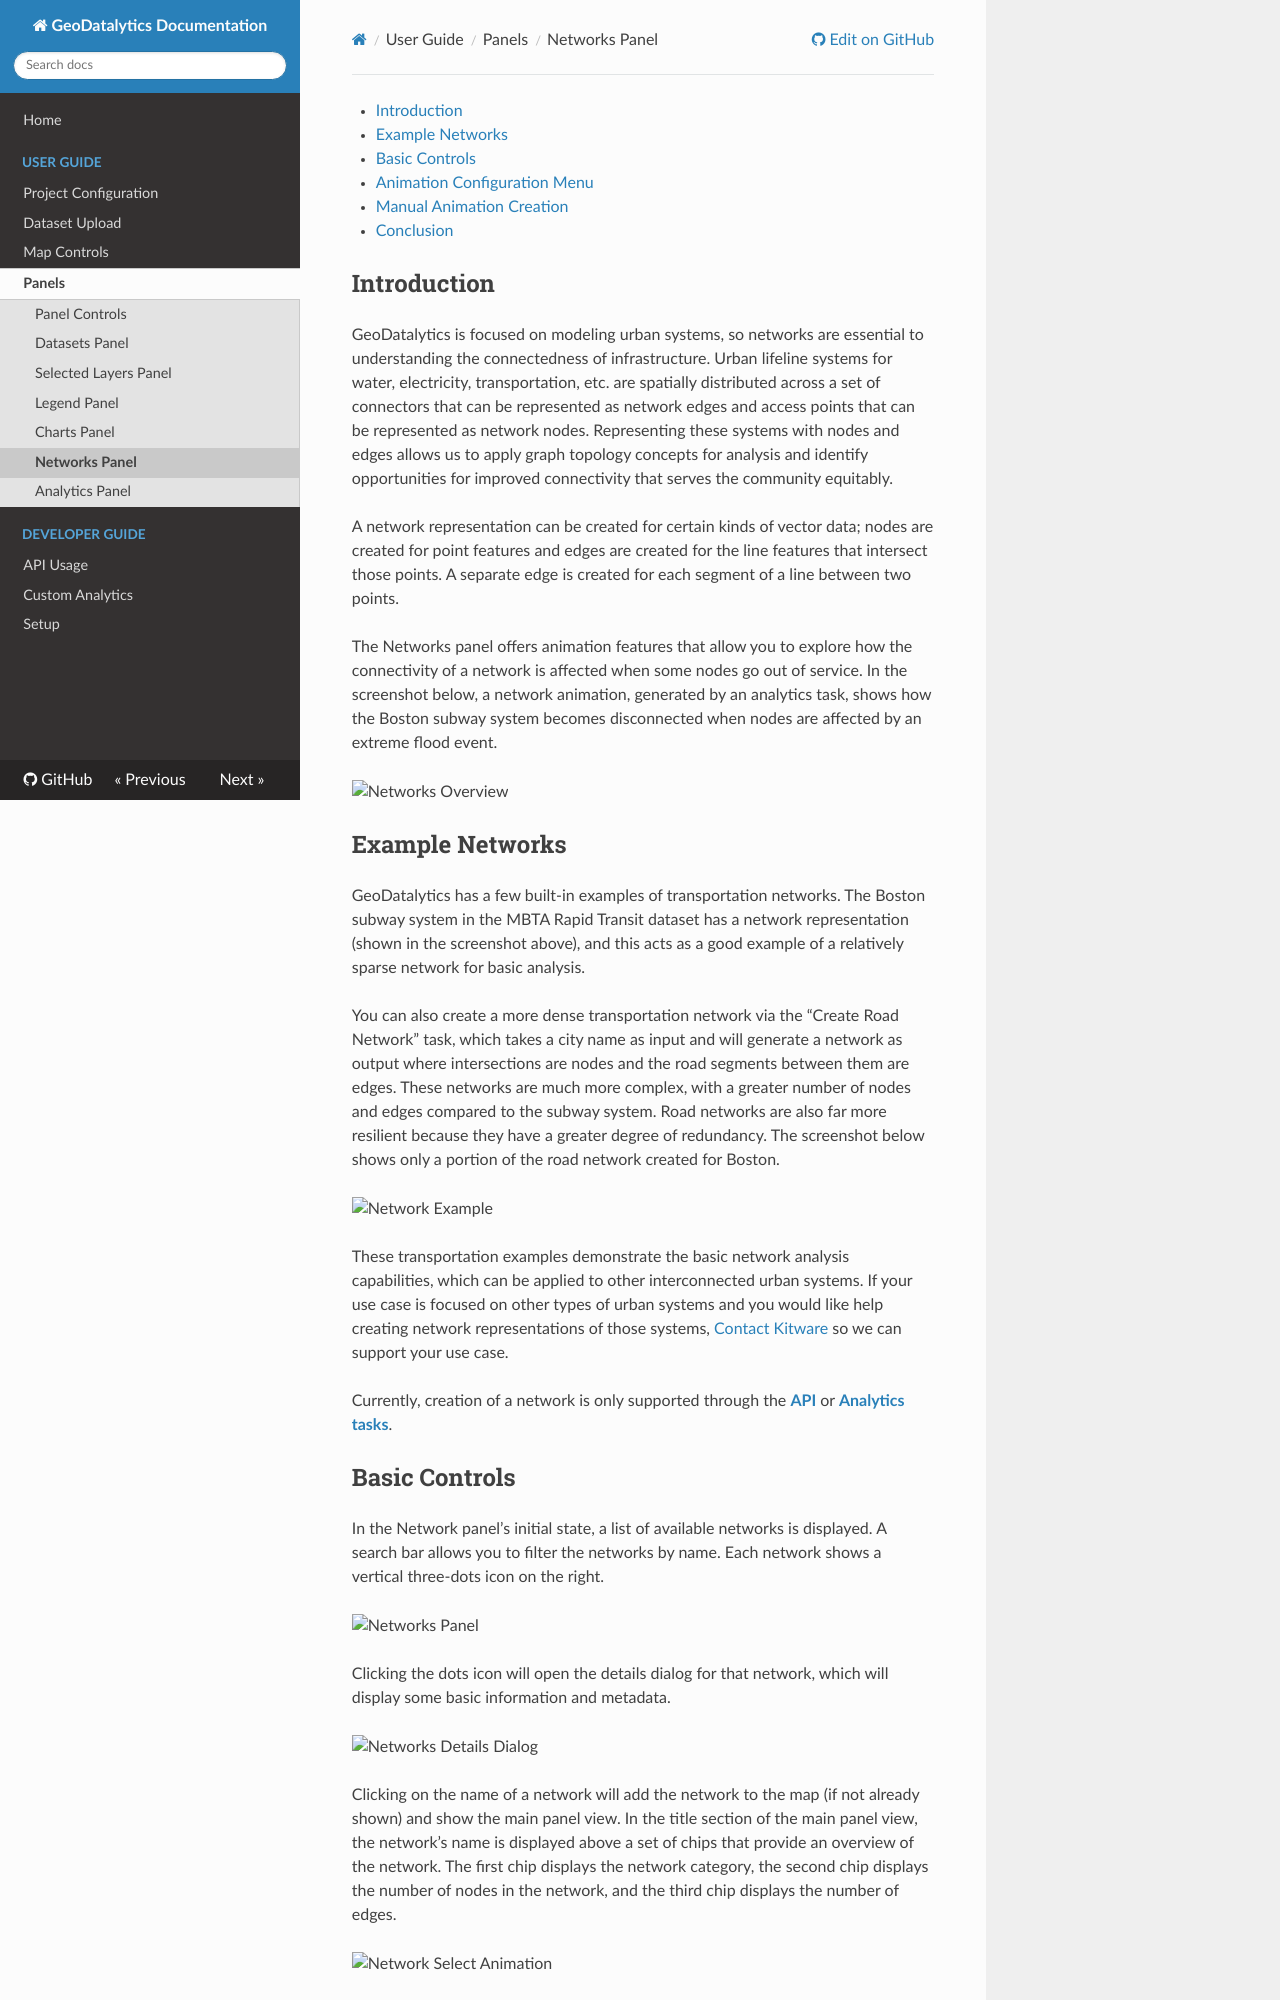

repository: OpenGeoscience/geodatalytics · page: networks/index.html · generator: mkdocs

[TOC]

## Introduction

GeoDatalytics is focused on modeling urban systems, so networks are essential to understanding the connectedness of infrastructure. Urban lifeline systems for water, electricity, transportation, etc. are spatially distributed across a set of connectors that can be represented as network edges and access points that can be represented as network nodes. Representing these systems with nodes and edges allows us to apply graph topology concepts for analysis and identify opportunities for improved connectivity that serves the community equitably.

A network representation can be created for certain kinds of vector data; nodes are created for point features and edges are created for the line features that intersect those points. A separate edge is created for each segment of a line between two points.

The Networks panel offers animation features that allow you to explore how the connectivity of a network is affected when some nodes go out of service. In the screenshot below, a network animation, generated by an analytics task, shows how the Boston subway system becomes disconnected when nodes are affected by an extreme flood event.

![Networks Overview](./assets/networks_01.png)

## Example Networks

GeoDatalytics has a few built-in examples of transportation networks. The Boston subway system in the MBTA Rapid Transit dataset has a network representation (shown in the screenshot above), and this acts as a good example of a relatively sparse network for basic analysis.

You can also create a more dense transportation network via the “Create Road Network” task, which takes a city name as input and will generate a network as output where intersections are nodes and the road segments between them are edges. These networks are much more complex, with a greater number of nodes and edges compared to the subway system. Road networks are also far more resilient because they have a greater degree of redundancy. The screenshot below shows only a portion of the road network created for Boston.

![Network Example](./assets/networks_02.png)

These transportation examples demonstrate the basic network analysis capabilities, which can be applied to other interconnected urban systems. If your use case is focused on other types of urban systems and you would like help creating network representations of those systems, [Contact Kitware](https://www.kitware.com/contact/) so we can support your use case.

Currently, creation of a network is only supported through the [**API**](./api.md) or [**Analytics tasks**](./custom_analytics.md).
